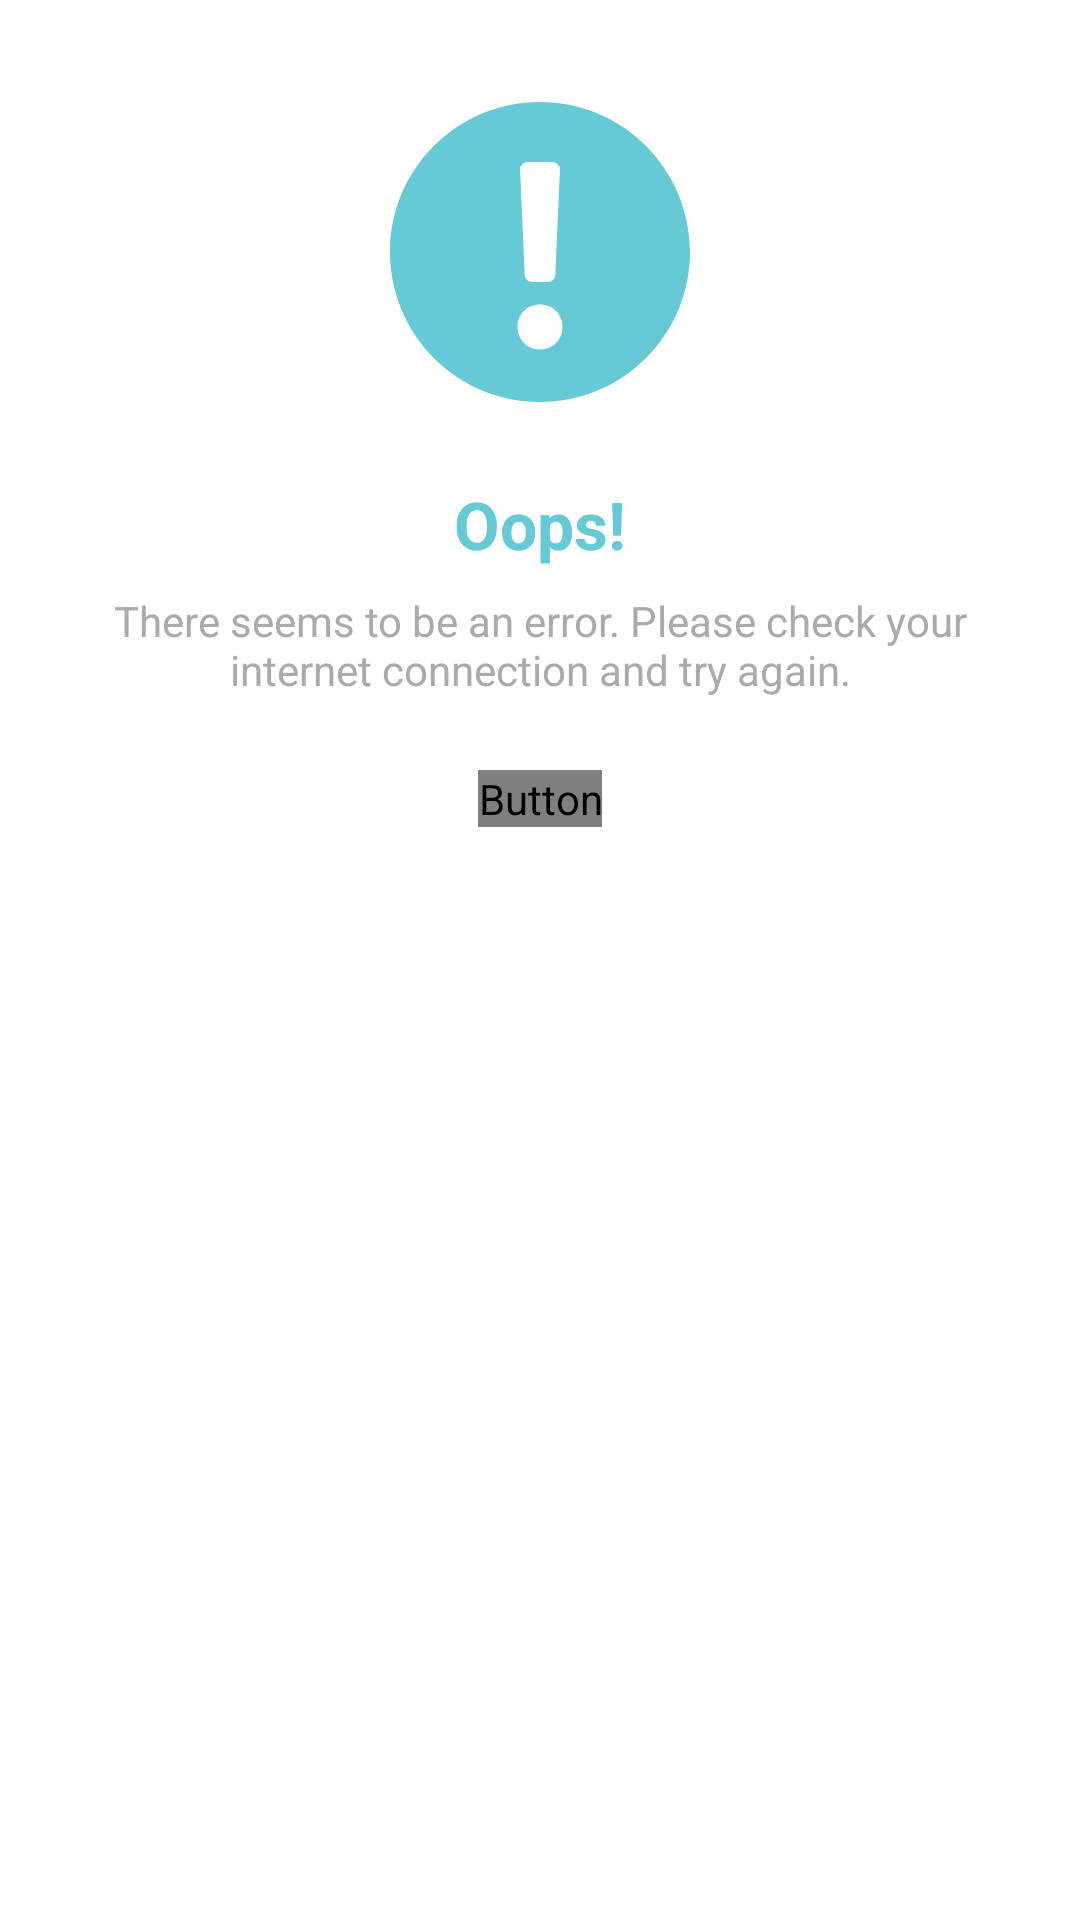

Android layout source for this screen:
<!-- AndroidManifest.xml: application theme Theme.HandWorks_Mobile -->
<!-- res/layout/activity_no_internet.xml -->
<?xml version="1.0" encoding="utf-8"?>
<androidx.constraintlayout.widget.ConstraintLayout
    xmlns:android="http://schemas.android.com/apk/res/android"
    xmlns:app="http://schemas.android.com/apk/res-auto"
    xmlns:tools="http://schemas.android.com/tools"
    android:id="@+id/main"
    android:layout_width="match_parent"
    android:layout_height="match_parent"
    android:padding="24dp"
    tools:context=".ui.pages.index.NoInternet">

    <ImageView
        android:id="@+id/imgError"
        android:layout_width="120dp"
        android:layout_height="120dp"
        android:src="@drawable/error_svgrepo_com"
        android:contentDescription="@string/error_illustration"
        android:tint="@color/colorSecondary"
        app:layout_constraintTop_toTopOf="parent"
        app:layout_constraintBottom_toTopOf="@+id/txtTitle"
        app:layout_constraintStart_toStartOf="parent"
        app:layout_constraintEnd_toEndOf="parent"
        app:layout_constraintVertical_bias="0.35"/>

    <TextView
        android:id="@+id/txtTitle"
        android:layout_width="wrap_content"
        android:layout_height="wrap_content"
        android:text="@string/oops"
        android:textSize="22sp"
        android:textStyle="bold"
        android:textColor="@color/colorSecondary"
        app:layout_constraintTop_toBottomOf="@id/imgError"
        app:layout_constraintStart_toStartOf="parent"
        app:layout_constraintEnd_toEndOf="parent"
        android:layout_marginTop="16dp"/>

    <TextView
        android:id="@+id/txtMessage"
        android:layout_width="0dp"
        android:layout_height="wrap_content"
        android:text="@string/there_seems_to_be_an_error_please_check_your_internet_connection_and_try_again"
        android:textSize="14sp"
        android:textColor="@android:color/darker_gray"
        android:gravity="center"
        android:layout_marginTop="8dp"
        app:layout_constraintTop_toBottomOf="@id/txtTitle"
        app:layout_constraintStart_toStartOf="parent"
        app:layout_constraintEnd_toEndOf="parent"/>

    <Button
        android:id="@+id/btnRetry"
        android:layout_width="wrap_content"
        android:layout_height="wrap_content"
        android:text="@string/retry"
        android:layout_marginTop="24dp"
        app:layout_constraintTop_toBottomOf="@id/txtMessage"
        app:layout_constraintStart_toStartOf="parent"
        app:layout_constraintEnd_toEndOf="parent"/>

</androidx.constraintlayout.widget.ConstraintLayout>
<!-- resources referenced by this layout -->
<resources>
  <color name="colorSecondary">#65cad6</color>
  <!-- drawable error_svgrepo_com (drawable) -->
  <vector xmlns:android="http://schemas.android.com/apk/res/android"
      android:width="800dp"
      android:height="800dp"
      android:viewportWidth="24"
      android:viewportHeight="24">
    <path
        android:pathData="M12,22c5.523,0 10,-4.477 10,-10S17.523,2 12,2 2,6.477 2,12s4.477,10 10,10zM10.5,16.991c0,-0.867 0.659,-1.491 1.491,-1.491 0.85,0 1.509,0.624 1.509,1.491 0,0.867 -0.659,1.509 -1.509,1.509 -0.832,0 -1.491,-0.642 -1.491,-1.509zM11.172,6a0.5,0.5 0,0 0,-0.499 0.522l0.306,7a0.5,0.5 0,0 0,0.5 0.478h1.043a0.5,0.5 0,0 0,0.5 -0.478l0.305,-7a0.5,0.5 0,0 0,-0.5 -0.522h-1.655z"
        android:fillColor="@color/textPrimary"
        android:fillType="evenOdd"/>
  </vector>
  <string name="error_illustration">Error Illustration</string>
  <string name="oops">Oops!</string>
  <string name="retry">Retry</string>
  <string name="there_seems_to_be_an_error_please_check_your_internet_connection_and_try_again">There seems to be an error. Please check your internet connection and try again.</string>
  <style name="Theme.HandWorks_Mobile" parent="Base.Theme.HandWorks_Mobile" />
  <color name="textPrimary">#000000</color>
  <style name="Base.Theme.HandWorks_Mobile" parent="Theme.Material3.DayNight.NoActionBar">
          <item name="colorPrimary">@color/colorPrimary</item>
          <item name="colorSecondary">@color/colorSecondary</item>
          <item name="colorTertiary">@color/colorTertiary</item>
          <item name="android:colorBackground">@color/background</item>
          <item name="android:textColorPrimary">@color/textPrimary</item>
  
  
  
  
      </style>
  <color name="colorPrimary">#16618b</color>
  <color name="colorTertiary">#296997</color>
  <color name="background">#FFFFFF</color>
</resources>
